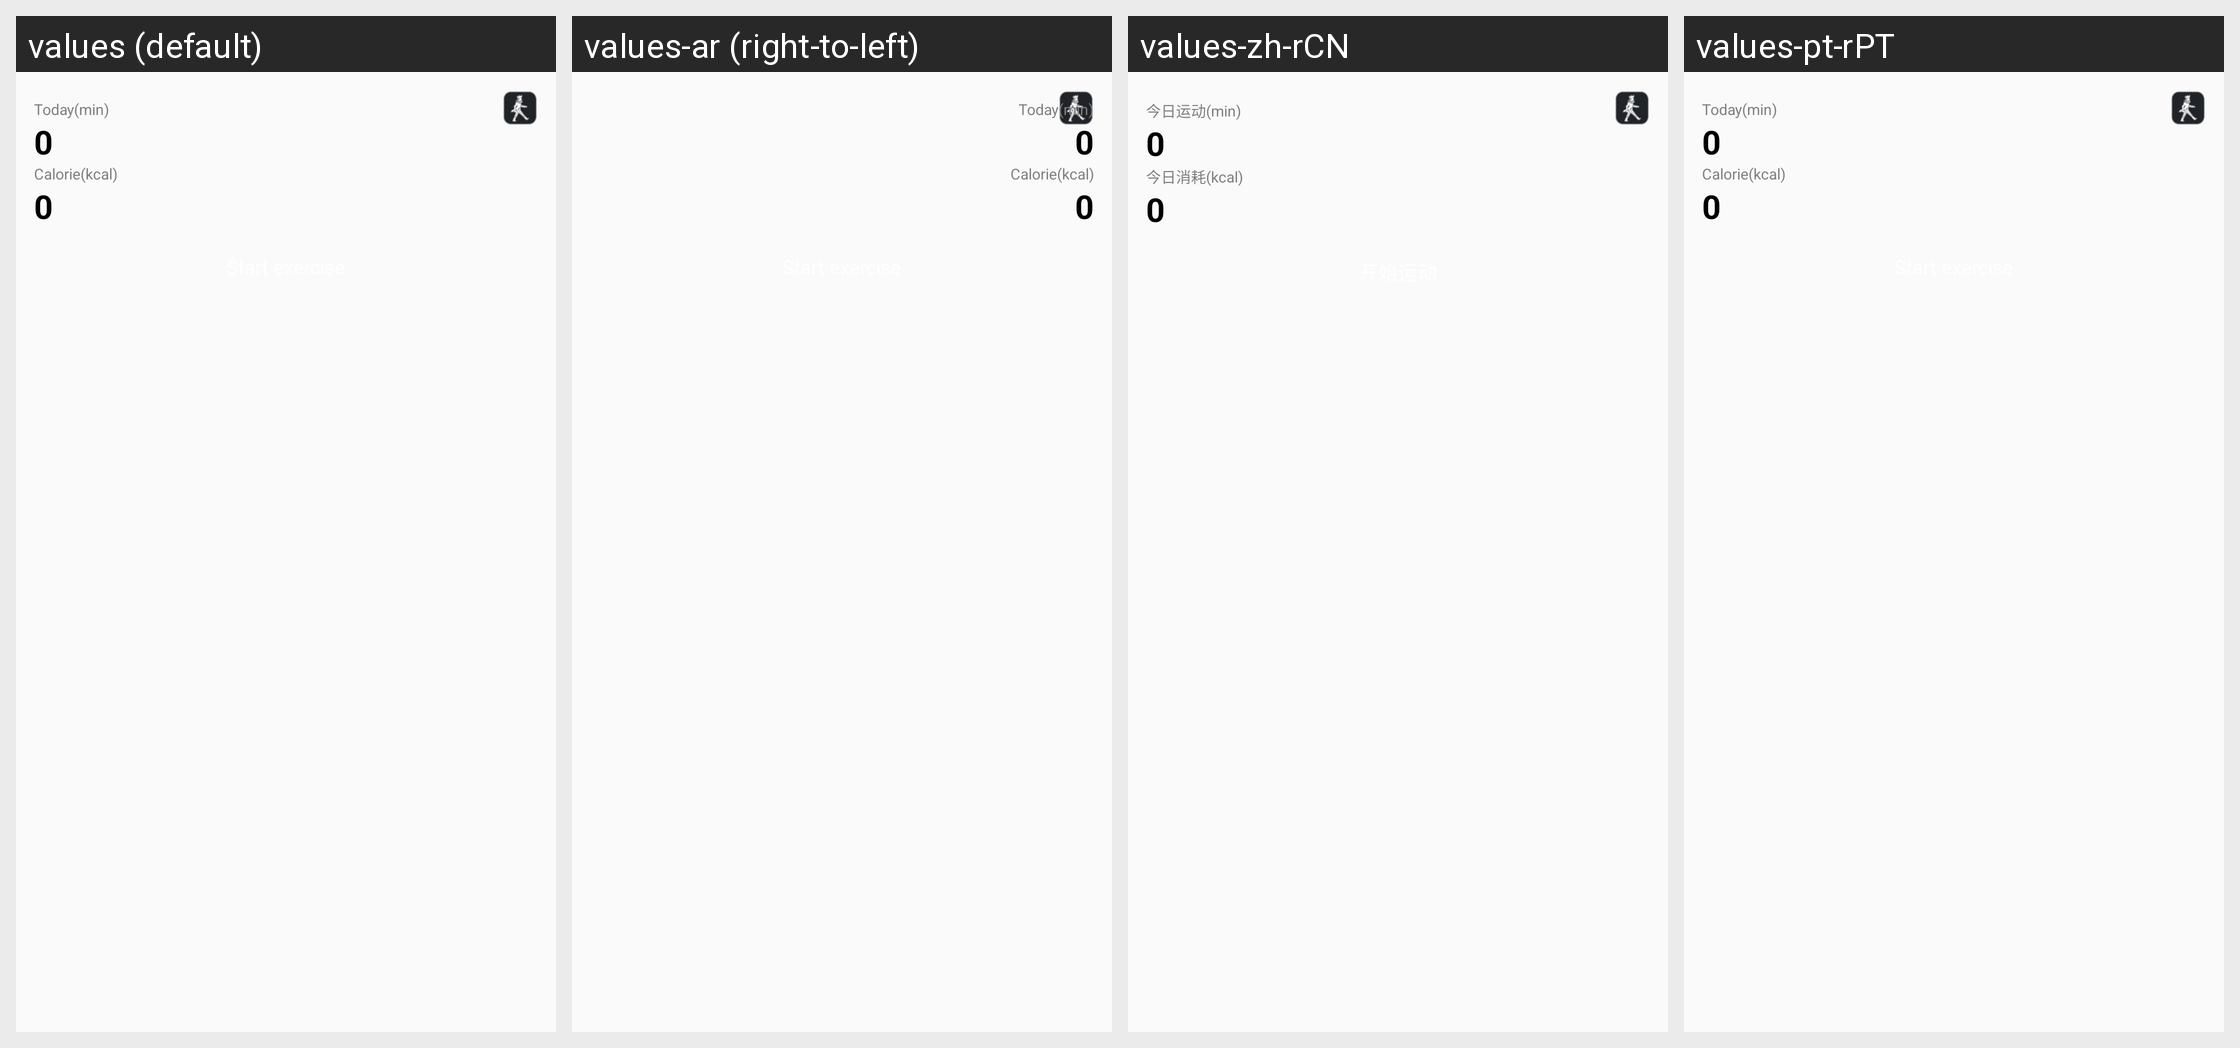

Locale-by-locale string values for the Android screen shown in this grid:
Android screen res/layout/home_widget_sport_go.xml rendered under 4 locales, left to right: values (default), values-ar (right-to-left), values-zh-rCN, values-pt-rPT. Device: Nexus 5 (rendered at 1080×1920; each locale shown at half size, 540×960, under a caption strip naming it); theme Theme.MaterialComponents.DayNight.NoActionBar.
Other locales in the repository, not shown: values-af, values-am, values-ar-rAE, values-as, values-az, values-be, values-bg, values-bn, values-bs, values-ca, values-cs, values-cs-rCZ, values-da, values-de, values-de-rDE, values-el, values-en, values-en-rAU, values-en-rGB, values-en-rUS, values-es, values-es-rES, values-es-rUS, values-et, values-eu, values-fa, values-fi, values-fr, values-fr-rCA, values-fr-rFR, values-gl, values-gu, values-hi, values-hi-rIN, values-hr, values-hu, values-hu-rHU, values-hy, values-in, values-is, values-it, values-it-rIT, values-iw, values-ja, values-ja-rJP, values-ka, values-kk, values-kk-rKZ, values-km, values-kn, values-ko, values-ko-rKR, values-ky, values-lo, values-lt, values-lv, values-mai, values-mi, values-mk, values-ml, values-mn, values-mr, values-ms, values-my, values-nb, values-nb-rNO, values-ne, values-nl, values-nl-rNL, values-or, values-pa, values-pl, values-pl-rPL, values-pt, values-pt-rBR, values-ro, values-ru, values-ru-rRU, values-si, values-sk, values-sl, values-sq, values-sr, values-sv, values-sv-rSE, values-sw, values-ta, values-te, values-th, values-tl, values-tr, values-tr-rTR, values-ug, values-uk, values-ur, values-uz, values-vi, values-vi-rVN, values-zh, values-zh-rHK, values-zh-rTW, values-zu.
Strings drawn on this screen, with the default value and each locale's value (text and hints the layout hard-codes, and strings that could not be matched under every locale, appear in the picture but are not listed):

today_unit
  values: Today(min)
  values-ar: Today(min)  [not translated; the default value is used]
  values-zh-rCN: 今日运动(min)
  values-pt-rPT: Today(min)  [not translated; the default value is used]

today_cal
  values: Calorie(kcal)
  values-ar: Calorie(kcal)  [not translated; the default value is used]
  values-zh-rCN: 今日消耗(kcal)
  values-pt-rPT: Calorie(kcal)  [not translated; the default value is used]
